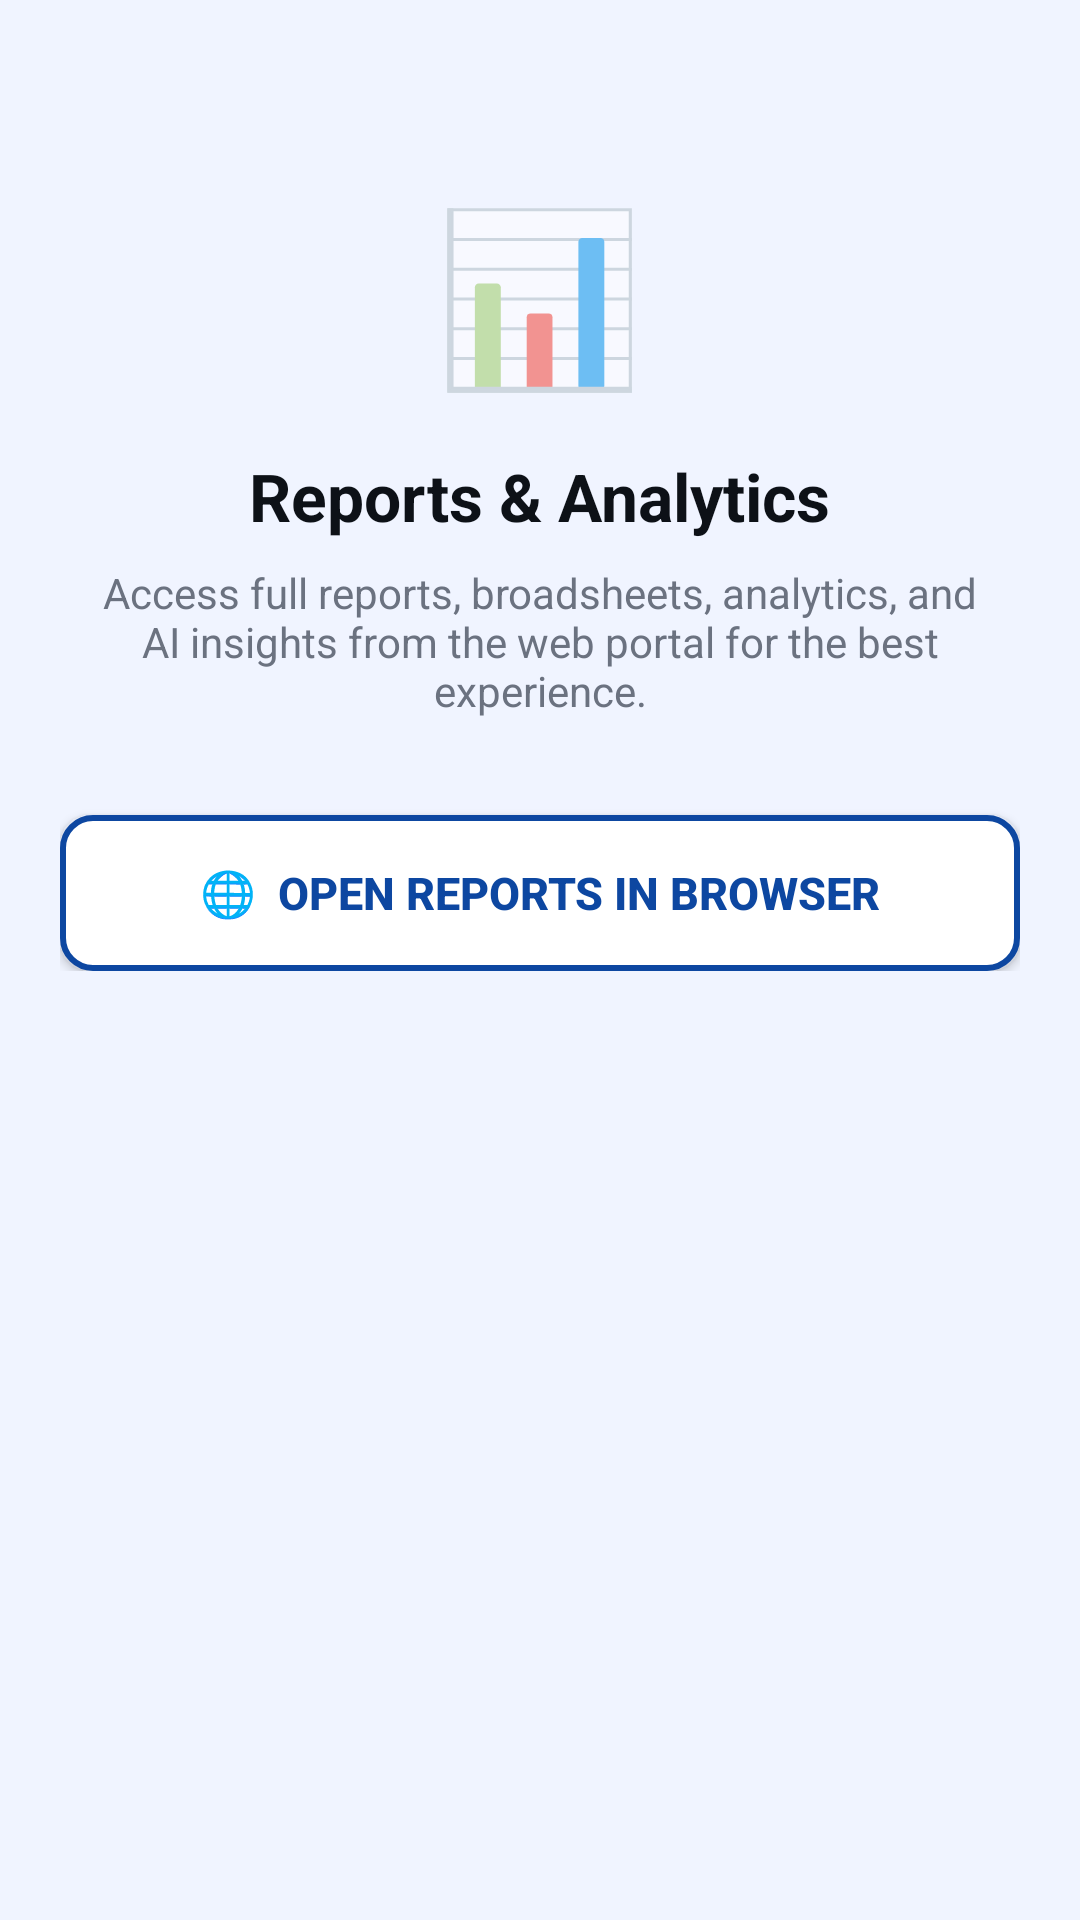

The Android layout XML behind this screen, and the referenced resources:
<!-- AndroidManifest.xml: application theme Theme.ElimuSaaS -->
<!-- res/layout/fragment_reports.xml -->
<?xml version="1.0" encoding="utf-8"?>
<ScrollView xmlns:android="http://schemas.android.com/apk/res/android"
    android:layout_width="match_parent" android:layout_height="match_parent"
    android:background="#F0F4FF">
  <LinearLayout android:layout_width="match_parent" android:layout_height="wrap_content"
      android:orientation="vertical" android:padding="20dp" android:gravity="center_horizontal">
    <TextView android:layout_width="wrap_content" android:layout_height="wrap_content"
        android:text="📊" android:textSize="56sp" android:gravity="center"
        android:layout_marginTop="40dp" android:layout_marginBottom="16dp"/>
    <TextView android:layout_width="wrap_content" android:layout_height="wrap_content"
        android:text="Reports &amp; Analytics" android:textSize="22sp" android:textStyle="bold"
        android:textColor="#0D1117" android:layout_marginBottom="8dp"/>
    <TextView android:layout_width="wrap_content" android:layout_height="wrap_content"
        android:text="Access full reports, broadsheets, analytics, and AI insights from the web portal for the best experience."
        android:textSize="14sp" android:textColor="#6B7280" android:gravity="center"
        android:layout_marginBottom="32dp"/>
    <Button android:id="@+id/btnViewReports"
        android:layout_width="match_parent" android:layout_height="52dp"
        android:text="🌐  Open Reports in Browser" android:textColor="#0D47A1"
        android:textStyle="bold" android:textSize="15sp"
        android:background="@drawable/btn_outline"/>
  </LinearLayout>
</ScrollView>
<!-- resources referenced by this layout -->
<resources>
  <!-- drawable btn_outline (drawable) -->
  <?xml version="1.0" encoding="utf-8"?>
  <shape xmlns:android="http://schemas.android.com/apk/res/android" android:shape="rectangle">
      <stroke android:width="2dp" android:color="#0D47A1"/>
      <corners android:radius="10dp"/>
      <solid android:color="#FFFFFF"/>
  </shape>
  <style name="Theme.ElimuSaaS" parent="Theme.MaterialComponents.Light.NoActionBar">
          <item name="colorPrimary">@color/elimu_blue</item>
          <item name="colorPrimaryDark">@color/elimu_blue</item>
          <item name="colorAccent">@color/elimu_blue_light</item>
          <item name="android:windowBackground">@color/bg_page</item>
          <item name="android:statusBarColor">@color/elimu_blue</item>
          <item name="android:navigationBarColor">@color/white</item>
          <item name="android:windowLightStatusBar">false</item>
      </style>
  <color name="elimu_blue">#0D47A1</color>
  <color name="elimu_blue_light">#1976D2</color>
  <color name="bg_page">#F0F4FF</color>
  <color name="white">#FFFFFF</color>
</resources>
